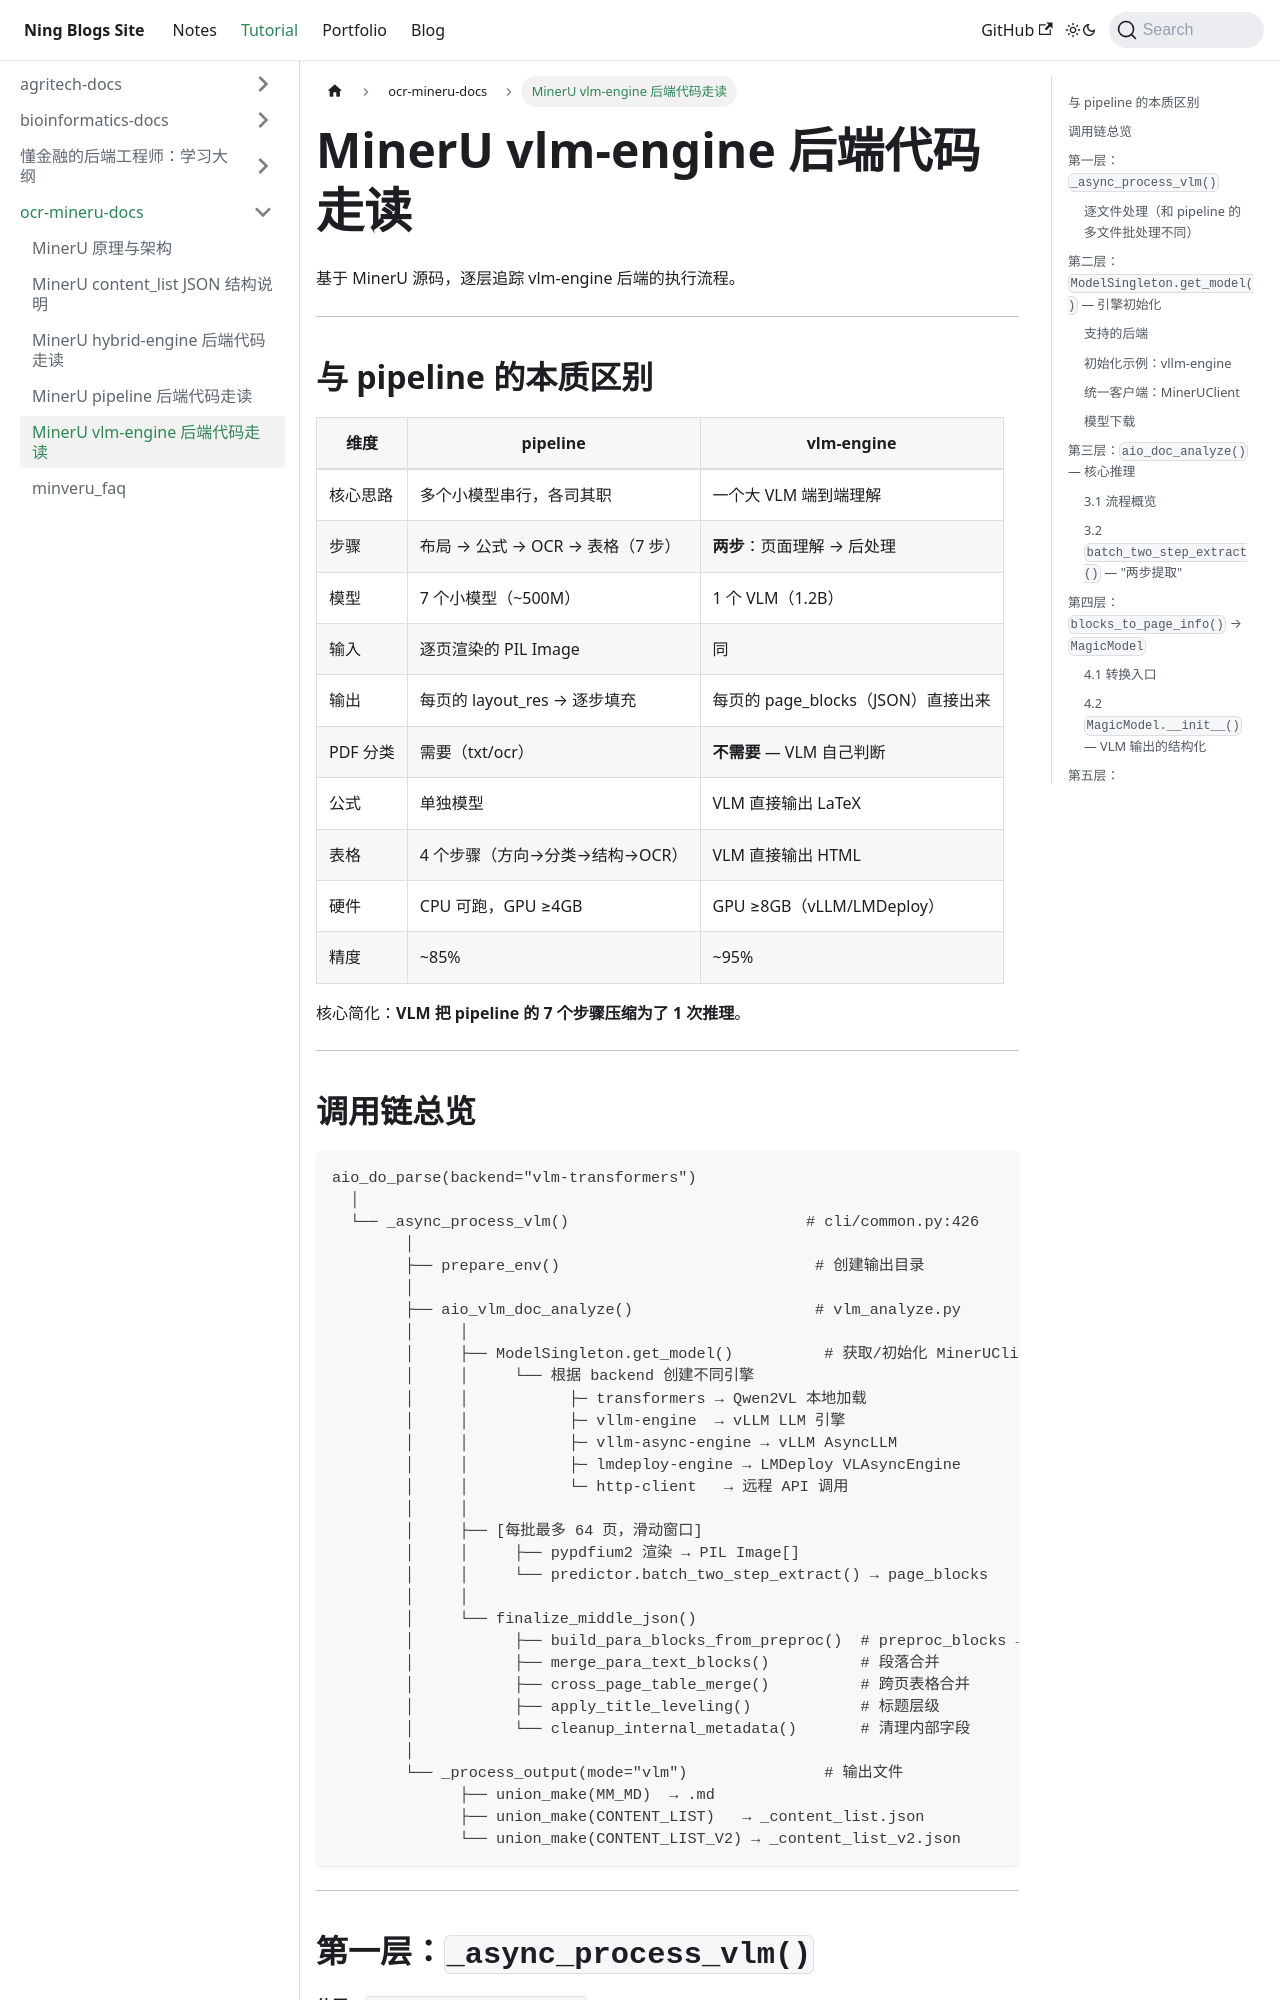

repository: Arterning/blogs · page: docs/tutorial/ocr-mineru-docs/mineru_vlm_walkthrough/index.html · generator: docusaurus

# MinerU vlm-engine 后端代码走读

基于 MinerU 源码，逐层追踪 vlm-engine 后端的执行流程。

---

## 与 pipeline 的本质区别

| 维度 | pipeline | vlm-engine |
|------|----------|------------|
| 核心思路 | 多个小模型串行，各司其职 | 一个大 VLM 端到端理解 |
| 步骤 | 布局 → 公式 → OCR → 表格（7 步） | **两步**：页面理解 → 后处理 |
| 模型 | 7 个小模型（~500M） | 1 个 VLM（1.2B） |
| 输入 | 逐页渲染的 PIL Image | 同 |
| 输出 | 每页的 layout_res → 逐步填充 | 每页的 page_blocks（JSON）直接出来 |
| PDF 分类 | 需要（txt/ocr） | **不需要** — VLM 自己判断 |
| 公式 | 单独模型 | VLM 直接输出 LaTeX |
| 表格 | 4 个步骤（方向→分类→结构→OCR） | VLM 直接输出 HTML |
| 硬件 | CPU 可跑，GPU ≥4GB | GPU ≥8GB（vLLM/LMDeploy） |
| 精度 | ~85% | ~95% |

核心简化：**VLM 把 pipeline 的 7 个步骤压缩为了 1 次推理**。

---
